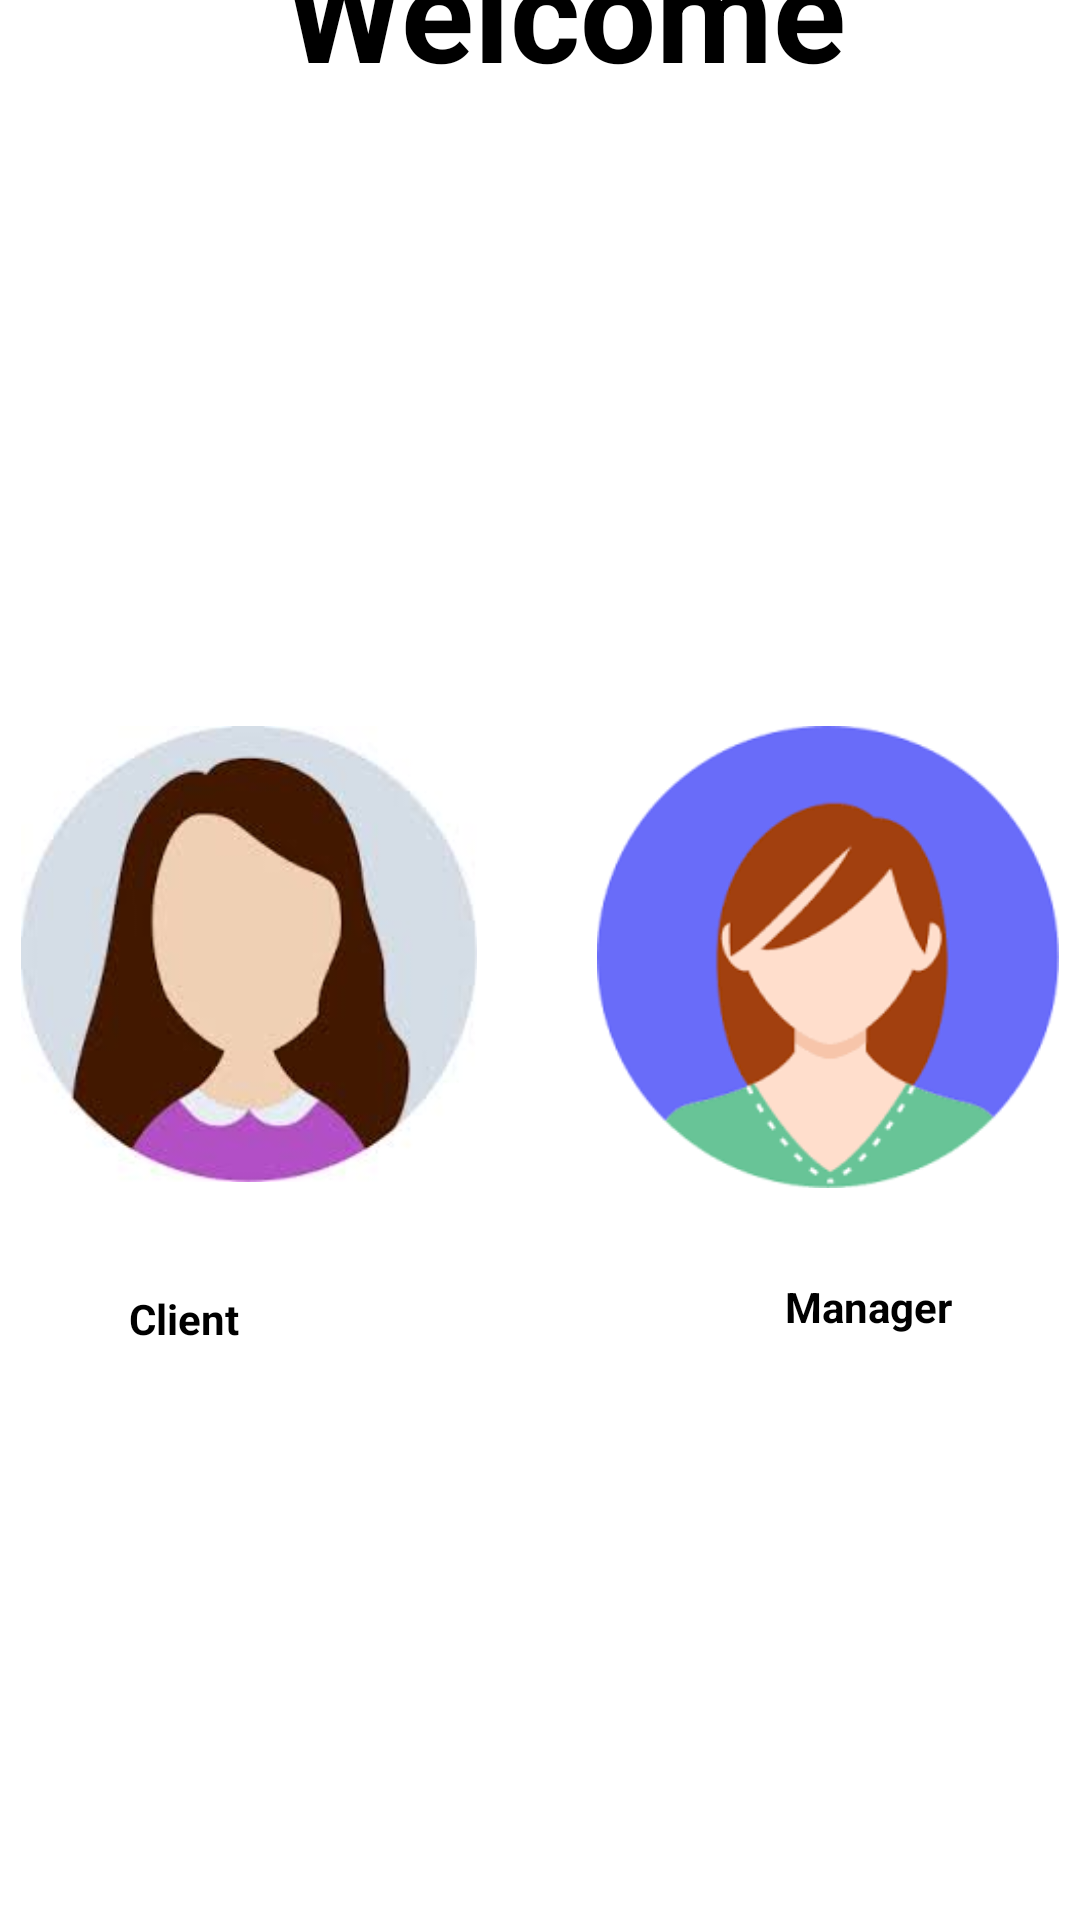

Here is an Android app screen rendered from its layout file. Give the layout XML and the strings, colors and styles it references.
<!-- AndroidManifest.xml: application theme Theme.BookYourBeauty -->
<!-- res/layout/activity_main.xml -->
<?xml version="1.0" encoding="utf-8"?>
<androidx.constraintlayout.widget.ConstraintLayout xmlns:android="http://schemas.android.com/apk/res/android"
    xmlns:app="http://schemas.android.com/apk/res-auto"
    xmlns:tools="http://schemas.android.com/tools"
    android:layout_width="match_parent"
    android:layout_height="match_parent"
    tools:context=".MainActivity"
    android:background="@drawable/back"
    >

    <TextView
        android:id="@+id/Welcome"
        android:layout_width="198dp"
        android:layout_height="69dp"
        android:layout_marginStart="110dp"
        android:layout_marginLeft="110dp"
        android:layout_marginTop="138dp"
        android:layout_marginEnd="100dp"
        android:layout_marginRight="100dp"
        android:layout_marginBottom="100dp"
        android:text="Welcome"
        android:textAppearance="@style/TextAppearance.AppCompat.Display2"
        android:textColor="@color/black"
        android:textStyle="bold"
        app:layout_constraintBottom_toTopOf="@+id/Manager_imageView"
        app:layout_constraintEnd_toEndOf="parent"
        app:layout_constraintHorizontal_bias="0.314"
        app:layout_constraintStart_toStartOf="parent"
        app:layout_constraintTop_toTopOf="parent" />

    <ImageView
        android:id="@+id/Manager_imageView"
        android:layout_width="154dp"
        android:layout_height="154dp"
        android:layout_marginStart="20dp"
        android:layout_marginLeft="20dp"
        android:layout_marginTop="100dp"
        android:layout_marginEnd="30dp"
        android:layout_marginRight="30dp"
        android:layout_marginBottom="246dp"
        app:layout_constraintBottom_toBottomOf="parent"
        app:layout_constraintEnd_toEndOf="parent"
        app:layout_constraintStart_toEndOf="@+id/Client_imageView"
        app:layout_constraintTop_toBottomOf="@+id/Welcome"
        app:srcCompat="@drawable/manager_image" />

    <ImageView
        android:id="@+id/Client_imageView"
        android:layout_width="152dp"
        android:layout_height="152dp"
        android:layout_marginStart="30dp"
        android:layout_marginLeft="30dp"
        android:layout_marginTop="200dp"
        android:layout_marginEnd="20dp"
        android:layout_marginRight="20dp"
        android:layout_marginBottom="246dp"
        app:layout_constraintBottom_toBottomOf="parent"
        app:layout_constraintEnd_toStartOf="@+id/Manager_imageView"
        app:layout_constraintStart_toStartOf="parent"
        app:layout_constraintTop_toBottomOf="@+id/Welcome"
        app:srcCompat="@drawable/client_image" />

    <TextView
        android:id="@+id/Manager_textView"
        android:layout_width="wrap_content"
        android:layout_height="wrap_content"
        android:layout_marginStart="172dp"
        android:layout_marginLeft="172dp"
        android:layout_marginTop="40dp"
        android:layout_marginEnd="100dp"
        android:layout_marginRight="100dp"
        android:layout_marginBottom="205dp"
        android:text="Manager"
        android:textColor="@color/black"
        android:textStyle="bold"
        app:layout_constraintBottom_toBottomOf="parent"
        app:layout_constraintEnd_toEndOf="parent"
        app:layout_constraintStart_toEndOf="@+id/Client_textView"
        app:layout_constraintTop_toBottomOf="@+id/Manager_imageView" />

    <TextView
        android:id="@+id/Client_textView"
        android:layout_width="wrap_content"
        android:layout_height="wrap_content"
        android:layout_marginStart="100dp"
        android:layout_marginLeft="100dp"
        android:layout_marginTop="50dp"
        android:layout_marginEnd="10dp"
        android:layout_marginRight="10dp"
        android:layout_marginBottom="205dp"
        android:text="Client"
        android:textColor="@color/black"
        android:textStyle="bold"
        app:layout_constraintBottom_toBottomOf="parent"
        app:layout_constraintEnd_toStartOf="@+id/Manager_textView"
        app:layout_constraintStart_toStartOf="parent"
        app:layout_constraintTop_toBottomOf="@+id/Client_imageView" />

</androidx.constraintlayout.widget.ConstraintLayout>
<!-- resources referenced by this layout -->
<resources>
  <!-- drawable client_image: jpg bitmap (drawable, 4865 bytes) -->
  <!-- drawable manager_image: png bitmap (drawable, 6063 bytes) -->
  <style name="Theme.BookYourBeauty" parent="Theme.MaterialComponents.DayNight.DarkActionBar">
          
          <item name="colorPrimary">@color/purple_500</item>
          <item name="colorPrimaryVariant">@color/purple_700</item>
          <item name="colorOnPrimary">@color/white</item>
          
          <item name="colorSecondary">@color/teal_200</item>
          <item name="colorSecondaryVariant">@color/teal_700</item>
          <item name="colorOnSecondary">@color/black</item>
          
          <item name="android:statusBarColor" tools:targetApi="l">?attr/colorPrimaryVariant</item>
          
      </style>
  <!-- not gathered from this repository: default colours our renderer supplied (Android Studio template values) -->
  <color name="purple_500">#FF6200EE</color>
  <color name="purple_700">#FF3700B3</color>
  <color name="teal_200">#FF03DAC5</color>
  <color name="teal_700">#FF018786</color>
  <color name="black">#FF000000</color>
  <color name="white">#FFFFFFFF</color>
</resources>
